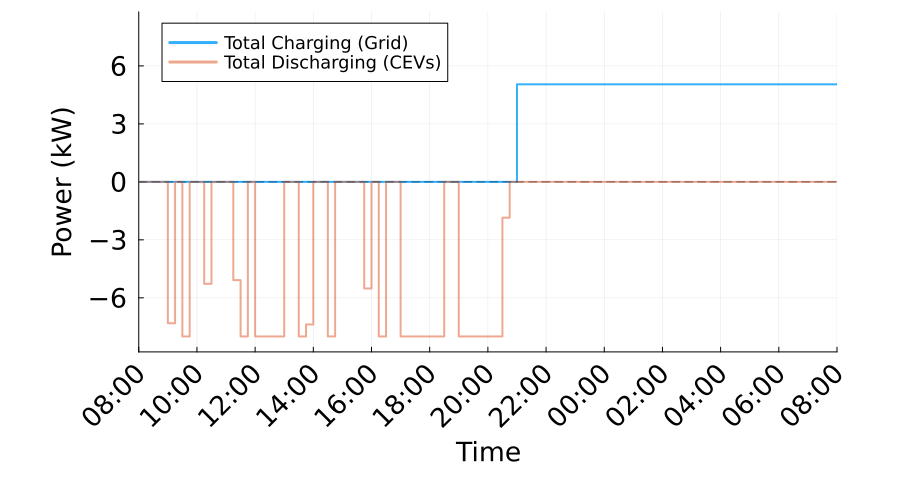

Source data for this figure (header and first rows):
Time_Period, Time_Start_Label, Time_End_Label, Total_Charging_Power_kW, Total_Discharging_Power_kW, Net_Power_kW
1, 08:00, 08:15, 0.0, 0.0, 0.0
2, 08:15, 08:30, 0.0, 0.0, 0.0
3, 08:30, 08:45, 0.0, -4.573230683035945e-13, 4.573230683035945e-13
4, 08:45, 09:00, -0.0, 0.0, -0.0
5, 09:00, 09:15, -0.0, 7.316, -7.316
6, 09:15, 09:30, -0.0, 0.0, -0.0
7, 09:30, 09:45, -0.0, 8.0, -8.0
8, 09:45, 10:00, -0.0, 0.0, -0.0
9, 10:00, 10:15, -0.0, 0.0, -0.0
10, 10:15, 10:30, -0.0, 5.274, -5.274
11, 10:30, 10:45, -0.0, 0.0, -0.0
12, 10:45, 11:00, -0.0, 0.0, -0.0
13, 11:00, 11:15, -0.0, 0.0, -0.0
14, 11:15, 11:30, -0.0, 5.084, -5.084
15, 11:30, 11:45, -0.0, 8, -8
16, 11:45, 12:00, -0.0, 8.601306801306476e-13, -8.601306801306476e-13
17, 12:00, 12:15, -0.0, 8.0, -8.0
18, 12:15, 12:30, -0.0, 8.0, -8.0
19, 12:30, 12:45, -0.0, 8.0, -8.0
20, 12:45, 13:00, -0.0, 8.0, -8.0
21, 13:00, 13:15, -0.0, 0.0, -0.0
22, 13:15, 13:30, -0.0, 0.0, -0.0
23, 13:30, 13:45, -0.0, 8.0, -8.0
24, 13:45, 14:00, -0.0, 7.379, -7.379
25, 14:00, 14:15, -0.0, 0.0, -0.0
26, 14:15, 14:30, -0.0, 0.0, -0.0
27, 14:30, 14:45, -0.0, 8.0, -8.0
28, 14:45, 15:00, -0.0, 0.0, -0.0
29, 15:00, 15:15, -0.0, 0.0, -0.0
30, 15:15, 15:30, -0.0, 5.471179065352771e-13, -5.471179065352771e-13
31, 15:30, 15:45, -0.0, -7.105427357633855e-15, 7.105427357633855e-15
32, 15:45, 16:00, -0.0, 5.516, -5.516
33, 16:00, 16:15, -0.0, 0.0, -0.0
34, 16:15, 16:30, -0.0, 8, -8
35, 16:30, 16:45, -0.0, 0.0, -0.0
36, 16:45, 17:00, -0.0, 0.0, -0.0
37, 17:00, 17:15, -0.0, 8.0, -8.0
38, 17:15, 17:30, -0.0, 8.0, -8.0
39, 17:30, 17:45, -0.0, 8.0, -8.0
40, 17:45, 18:00, -0.0, 8.0, -8.0
41, 18:00, 18:15, -0.0, 8.0, -8.0
42, 18:15, 18:30, -0.0, 8.0, -8.0
43, 18:30, 18:45, -0.0, -2.886579864025407e-12, 2.886579864025407e-12
44, 18:45, 19:00, -0.0, -2.886579864025407e-12, 2.886579864025407e-12
45, 19:00, 19:15, -0.0, 8, -8
46, 19:15, 19:30, -0.0, 8, -8
47, 19:30, 19:45, -0.0, 8, -8
48, 19:45, 20:00, -0.0, 8, -8
49, 20:00, 20:15, -0.0, 8.0, -8.0
50, 20:15, 20:30, -0.0, 8.0, -8.0
51, 20:30, 20:45, -0.0, 1.853, -1.853
52, 20:45, 21:00, -0.0, -1.0658141036401503e-14, 1.0658141036401503e-14
53, 21:00, 21:15, 5.047, 6.364732924419391e-12, 5.047
54, 21:15, 21:30, 5.047, -6.854142083394735e-13, 5.047
55, 21:30, 21:45, 5.047, -6.854142083394735e-13, 5.047
56, 21:45, 22:00, 5.047, -6.854142083394735e-13, 5.047
57, 22:00, 22:15, 5.047, 0.0, 5.047
58, 22:15, 22:30, 5.047, 0.0, 5.047
59, 22:30, 22:45, 5.047, 0.0, 5.047
60, 22:45, 23:00, 5.047, 0.0, 5.047
... 36 more rows
